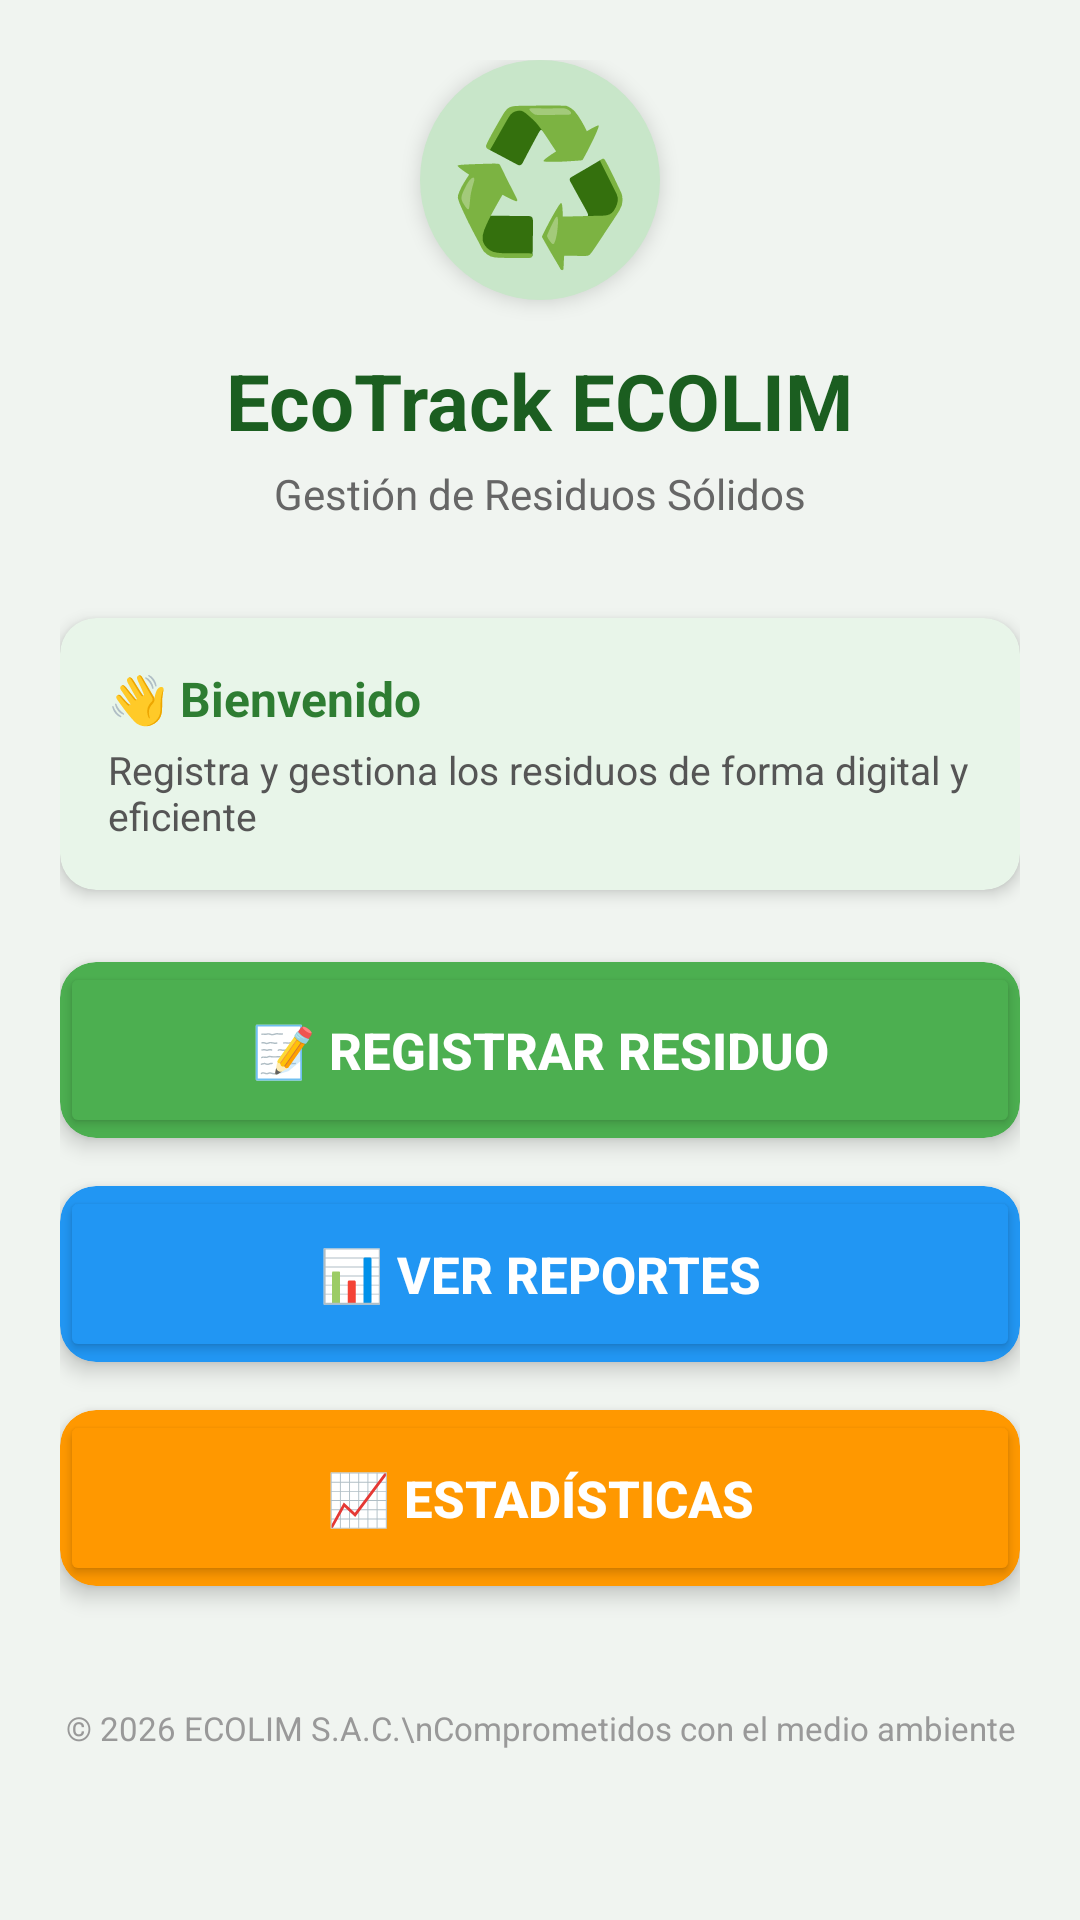

Produce the Android XML layout that renders to this screen, including the resource entries it uses.
<!-- AndroidManifest.xml: application theme Theme.EcoTrack2 -->
<!-- res/layout/activity_main.xml -->
<?xml version="1.0" encoding="utf-8"?>
<ScrollView xmlns:android="http://schemas.android.com/apk/res/android"
    xmlns:app="http://schemas.android.com/apk/res-auto"
    android:layout_width="match_parent"
    android:layout_height="match_parent"
    android:background="#F0F4F0">

    <LinearLayout
        android:layout_width="match_parent"
        android:layout_height="wrap_content"
        android:orientation="vertical"
        android:padding="20dp">

        
        <LinearLayout
            android:layout_width="match_parent"
            android:layout_height="wrap_content"
            android:orientation="vertical"
            android:gravity="center"
            android:layout_marginBottom="32dp">

            
            <TextView
                android:layout_width="80dp"
                android:layout_height="80dp"
                android:text="♻️"
                android:textSize="50sp"
                android:gravity="center"
                android:background="@drawable/circle_background"
                android:elevation="4dp"/>

            <TextView
                android:layout_width="wrap_content"
                android:layout_height="wrap_content"
                android:text="EcoTrack ECOLIM"
                android:textSize="26sp"
                android:textStyle="bold"
                android:textColor="#1B5E20"
                android:layout_marginTop="16dp"/>

            <TextView
                android:layout_width="wrap_content"
                android:layout_height="wrap_content"
                android:text="Gestión de Residuos Sólidos"
                android:textSize="14sp"
                android:textColor="#666666"
                android:layout_marginTop="4dp"/>
        </LinearLayout>

        
        <androidx.cardview.widget.CardView
            android:layout_width="match_parent"
            android:layout_height="wrap_content"
            android:layout_marginBottom="24dp"
            app:cardCornerRadius="12dp"
            app:cardElevation="3dp"
            app:cardBackgroundColor="#E8F5E9">

            <LinearLayout
                android:layout_width="match_parent"
                android:layout_height="wrap_content"
                android:orientation="vertical"
                android:padding="16dp">

                <TextView
                    android:layout_width="wrap_content"
                    android:layout_height="wrap_content"
                    android:text="👋 Bienvenido"
                    android:textSize="16sp"
                    android:textStyle="bold"
                    android:textColor="#2E7D32"/>

                <TextView
                    android:layout_width="wrap_content"
                    android:layout_height="wrap_content"
                    android:text="Registra y gestiona los residuos de forma digital y eficiente"
                    android:textSize="13sp"
                    android:textColor="#555555"
                    android:layout_marginTop="4dp"/>
            </LinearLayout>
        </androidx.cardview.widget.CardView>

        
        <androidx.cardview.widget.CardView
            android:layout_width="match_parent"
            android:layout_height="wrap_content"
            android:layout_marginBottom="16dp"
            app:cardCornerRadius="12dp"
            app:cardElevation="4dp"
            app:cardBackgroundColor="#4CAF50">

            <Button
                android:id="@+id/btnRegistrar"
                android:layout_width="match_parent"
                android:layout_height="wrap_content"
                android:text="📝 Registrar Residuo"
                android:textSize="17sp"
                android:textStyle="bold"
                android:backgroundTint="#4CAF50"
                android:textColor="#FFFFFF"
                android:padding="18dp"
                android:elevation="0dp"/>
        </androidx.cardview.widget.CardView>

        
        <androidx.cardview.widget.CardView
            android:layout_width="match_parent"
            android:layout_height="wrap_content"
            android:layout_marginBottom="16dp"
            app:cardCornerRadius="12dp"
            app:cardElevation="4dp"
            app:cardBackgroundColor="#2196F3">

            <Button
                android:id="@+id/btnReportes"
                android:layout_width="match_parent"
                android:layout_height="wrap_content"
                android:text="📊 Ver Reportes"
                android:textSize="17sp"
                android:textStyle="bold"
                android:backgroundTint="#2196F3"
                android:textColor="#FFFFFF"
                android:padding="18dp"
                android:elevation="0dp"/>
        </androidx.cardview.widget.CardView>

        
        <androidx.cardview.widget.CardView
            android:layout_width="match_parent"
            android:layout_height="wrap_content"
            android:layout_marginBottom="16dp"
            app:cardCornerRadius="12dp"
            app:cardElevation="4dp"
            app:cardBackgroundColor="#FF9800">

            <Button
                android:id="@+id/btnEstadisticas"
                android:layout_width="match_parent"
                android:layout_height="wrap_content"
                android:text="📈 Estadísticas"
                android:textSize="17sp"
                android:textStyle="bold"
                android:backgroundTint="#FF9800"
                android:textColor="#FFFFFF"
                android:padding="18dp"
                android:elevation="0dp"/>
        </androidx.cardview.widget.CardView>

        
        <TextView
            android:layout_width="wrap_content"
            android:layout_height="wrap_content"
            android:text="© 2026 ECOLIM S.A.C.\nComprometidos con el medio ambiente"
            android:textSize="11sp"
            android:textColor="#999999"
            android:gravity="center"
            android:layout_gravity="center"
            android:layout_marginTop="24dp"/>

    </LinearLayout>
</ScrollView>
<!-- resources referenced by this layout -->
<resources>
  <!-- drawable circle_background (drawable) -->
  <?xml version="1.0" encoding="utf-8"?>
  <shape xmlns:android="http://schemas.android.com/apk/res/android"
      android:shape="oval">
      <solid android:color="#C8E6C9"/>
      <size android:width="80dp" android:height="80dp"/>
  </shape>
  <style name="Theme.EcoTrack2" parent="Base.Theme.EcoTrack2" />
  <style name="Base.Theme.EcoTrack2" parent="Theme.Material3.DayNight.NoActionBar">
          
          
      </style>
</resources>
